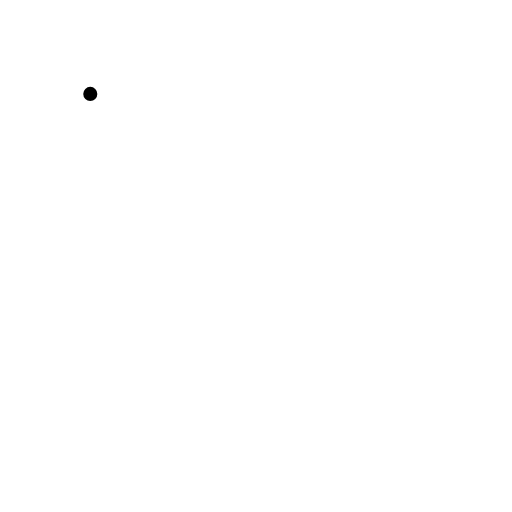
t = 0.00 s
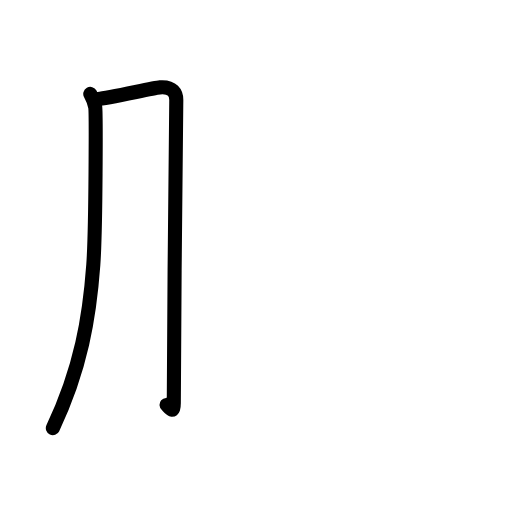
t = 1.81 s
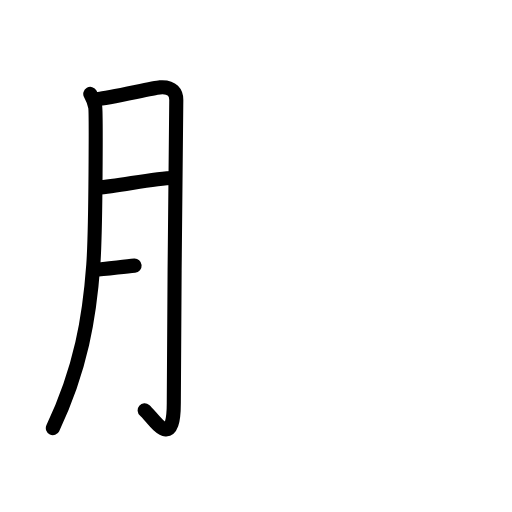
t = 3.50 s
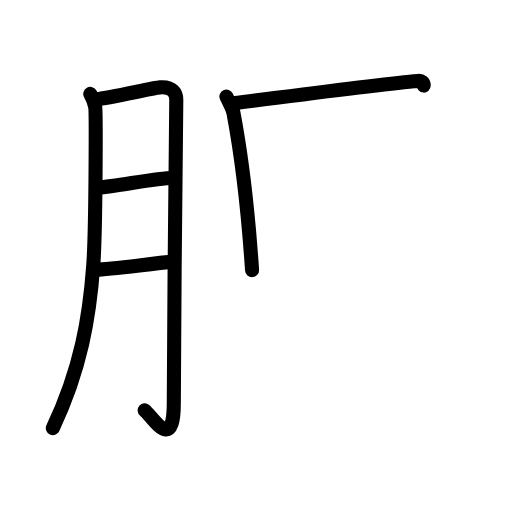
t = 5.42 s
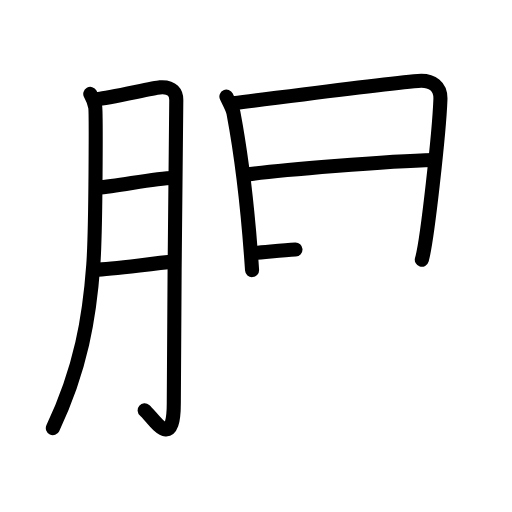
t = 7.25 s
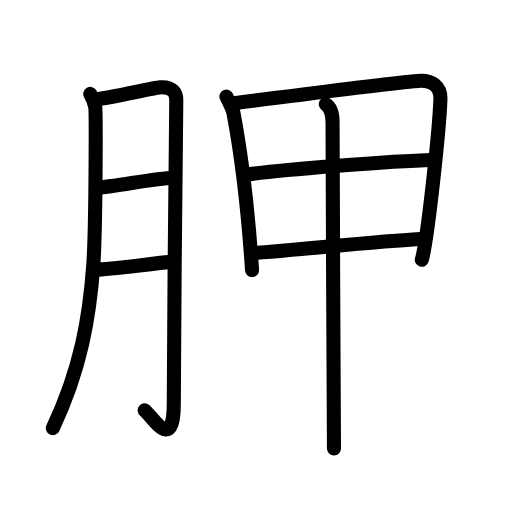
t = 9.00 s

The animated SVG that drew these frames (rendered in a browser with its animation timeline set to each time). Animation: 26 SMIL elements (animate=26); one cycle of 9.00 s.

<?xml version="1.0" encoding="UTF-8"?>
<!--
AniKanjiVG is licensed by CC-BY-SA Paul C. Sommerhoff (https://bitbucket.org/sommerhoff/anikanjivg).
AniKanjiVG uses KanjiVG which is licensed by CC-BY-SA Ulrich Apel (http://kanjivg.tagaini.net).
See also http://creativecommons.org/licenses/by-sa/3.0/
-->
<svg xmlns:kvg='http://kanjivg.tagaini.net' xmlns='http://www.w3.org/2000/svg' width='109' height='109' viewBox='0 0 109 109' style='fill:none;stroke:#000000;stroke-width:3;stroke-linecap:round;stroke-linejoin:round;' id="kvg:kanji_080db"><g id="kvg:080db" kvg:element="胛"><g id="kvg:080db-g1" kvg:element="月" kvg:variant="true" kvg:original="肉" kvg:position="left" kvg:radical="general"><path id="kvg:080db-s1" kvg:type="㇒" d="M19.22,19.99c0.52,0.95,0.88,1.88,1.05,2.8c0.17,0.92,0.15,25.9-0.41,33.63c-0.8,11-2.61,22.08-8.61,34.72"><animate attributeName="d" begin="0.0s" dur="0.3333333333333333s" from="M19.22,19.99C19.22,19.99,19.22,19.99,19.22,19.99" to="M19.22,19.99c0.52,0.95,0.88,1.88,1.05,2.8" />
<animate attributeName="d" begin="0.3333333333333333s" dur="0.3333333333333333s" from="M19.22,19.99c0.52,0.95,0.88,1.88,1.05,2.8c0,0,0,0,0,0,0" to="M19.22,19.99c0.52,0.95,0.88,1.88,1.05,2.8c0.17,0.92,0.15,25.9-0.41,33.63" />
<animate attributeName="d" begin="0.6666666666666666s" dur="0.3333333333333333s" from="M19.22,19.99c0.52,0.95,0.88,1.88,1.05,2.8c0.17,0.92,0.15,25.9-0.41,33.63c0,0,0,0,0,0,0" to="M19.22,19.99c0.52,0.95,0.88,1.88,1.05,2.8c0.17,0.92,0.15,25.9-0.41,33.63c-0.8,11-2.61,22.08-8.61,34.72" />
</path>
<path id="kvg:080db-s2" kvg:type="㇆a" d="M20.82,21.06c2.1-0.06,11.65-2.34,13.21-2.46c2.8-0.23,3.5,1.31,3.5,2.67c0,3.23-0.53,46.22-0.53,64.55c0,10.69-4.41,3.05-6.2,1.54"><animate attributeName="d" begin="1.0s" dur="0.25s" from="M20.82,21.06C20.82,21.06,20.82,21.06,20.82,21.06" to="M20.82,21.06c2.1-0.06,11.65-2.34,13.21-2.46" />
<animate attributeName="d" begin="1.25s" dur="0.25s" from="M20.82,21.06c2.1-0.06,11.65-2.34,13.21-2.46c0,0,0,0,0,0,0" to="M20.82,21.06c2.1-0.06,11.65-2.34,13.21-2.46c2.8-0.23,3.5,1.31,3.5,2.67" />
<animate attributeName="d" begin="1.5s" dur="0.25s" from="M20.82,21.06c2.1-0.06,11.65-2.34,13.21-2.46c2.8-0.23,3.5,1.31,3.5,2.67c0,0,0,0,0,0,0" to="M20.82,21.06c2.1-0.06,11.65-2.34,13.21-2.46c2.8-0.23,3.5,1.31,3.5,2.67c0,3.23-0.53,46.22-0.53,64.55" />
<animate attributeName="d" begin="1.75s" dur="0.25s" from="M20.82,21.06c2.1-0.06,11.65-2.34,13.21-2.46c2.8-0.23,3.5,1.31,3.5,2.67c0,3.23-0.53,46.22-0.53,64.55c0,0,0,0,0,0,0" to="M20.82,21.06c2.1-0.06,11.65-2.34,13.21-2.46c2.8-0.23,3.5,1.31,3.5,2.67c0,3.23-0.53,46.22-0.53,64.55c0,10.69-4.41,3.05-6.2,1.54" />
<animate attributeName="d" begin="0s" dur="1.0s" from="M-100,-100" to="M-100,-100" />
</path>
<path id="kvg:080db-s3" kvg:type="㇐a" d="M20.82,39.95c4.61-0.35,12.03-2.04,16.08-2.07"><animate attributeName="d" begin="2.0s" dur="1.0s" from="M20.82,39.95C20.82,39.95,20.82,39.95,20.82,39.95" to="M20.82,39.95c4.61-0.35,12.03-2.04,16.08-2.07" />
<animate attributeName="d" begin="0s" dur="2.0s" from="M-100,-100" to="M-100,-100" />
</path>
<path id="kvg:080db-s4" kvg:type="㇐a" d="M20.26,57.4c3.79-0.08,11.64-1.28,16.79-1.7"><animate attributeName="d" begin="3.0s" dur="1.0s" from="M20.26,57.4C20.26,57.4,20.26,57.4,20.26,57.4" to="M20.26,57.4c3.79-0.08,11.64-1.28,16.79-1.7" />
<animate attributeName="d" begin="0s" dur="3.0s" from="M-100,-100" to="M-100,-100" />
</path>
</g>
<g id="kvg:080db-g2" kvg:element="甲" kvg:position="right"><g id="kvg:080db-g3" kvg:element="田" kvg:partial="true"><path id="kvg:080db-s5" kvg:type="㇑" d="M48.2,20.56c0.31,0.66,1.33,2.6,1.49,3.41c1.56,8.28,3.15,21.23,3.97,33.53"><animate attributeName="d" begin="4.0s" dur="0.5s" from="M48.2,20.56C48.2,20.56,48.2,20.56,48.2,20.56" to="M48.2,20.56c0.31,0.66,1.33,2.6,1.49,3.41" />
<animate attributeName="d" begin="4.5s" dur="0.5s" from="M48.2,20.56c0.31,0.66,1.33,2.6,1.49,3.41c0,0,0,0,0,0,0" to="M48.2,20.56c0.31,0.66,1.33,2.6,1.49,3.41c1.56,8.28,3.15,21.23,3.97,33.53" />
<animate attributeName="d" begin="0s" dur="4.0s" from="M-100,-100" to="M-100,-100" />
</path>
<path id="kvg:080db-s6" kvg:type="㇕" d="M49.67,22c12.02-1.52,31.07-4.11,39.34-4.77c3.04-0.24,4.86,1.17,4.75,3.94C93.52,27.76,91,51.25,89.8,55.3"><animate attributeName="d" begin="5.0s" dur="0.3333333333333333s" from="M49.67,22C49.67,22,49.67,22,49.67,22" to="M49.67,22c12.02-1.52,31.07-4.11,39.34-4.77" />
<animate attributeName="d" begin="5.333333333333333s" dur="0.3333333333333333s" from="M49.67,22c12.02-1.52,31.07-4.11,39.34-4.77c0,0,0,0,0,0,0" to="M49.67,22c12.02-1.52,31.07-4.11,39.34-4.77c3.04-0.24,4.86,1.17,4.75,3.94" />
<animate attributeName="d" begin="5.666666666666667s" dur="0.3333333333333333s" from="M49.67,22c12.02-1.52,31.07-4.11,39.34-4.77c3.04-0.24,4.86,1.17,4.75,3.94c0,0,0,0,0,0,0" to="M49.67,22c12.02-1.52,31.07-4.11,39.34-4.77c3.04-0.24,4.86,1.17,4.75,3.94C93.52,27.76,91,51.25,89.8,55.3" />
<animate attributeName="d" begin="0s" dur="5.0s" from="M-100,-100" to="M-100,-100" />
</path>
<path id="kvg:080db-s7" kvg:type="㇐" d="M52.15,37.2C59,36.25,83,34.25,92.29,34.05"><animate attributeName="d" begin="6.0s" dur="1.0s" from="M52.15,37.2C52.15,37.2,52.15,37.2,52.15,37.2" to="M52.15,37.2C59,36.25,83,34.25,92.29,34.05" />
<animate attributeName="d" begin="0s" dur="6.0s" from="M-100,-100" to="M-100,-100" />
</path>
<path id="kvg:080db-s8" kvg:type="㇐" d="M53.74,53.88C65.75,53,78.96,51.46,90.4,50.83"><animate attributeName="d" begin="7.0s" dur="1.0s" from="M53.74,53.88C53.74,53.88,53.74,53.88,53.74,53.88" to="M53.74,53.88C65.75,53,78.96,51.46,90.4,50.83" />
<animate attributeName="d" begin="0s" dur="7.0s" from="M-100,-100" to="M-100,-100" />
</path>
</g>
<g id="kvg:080db-g4" kvg:element="丨"><path id="kvg:080db-s9" kvg:type="㇑" d="M69.36,22.19c0.89,0.56,1.44,2.03,1.44,3.81c-0.03,8.98,0.3,66.54,0.3,69.47"><animate attributeName="d" begin="8.0s" dur="0.5s" from="M69.36,22.19C69.36,22.19,69.36,22.19,69.36,22.19" to="M69.36,22.19c0.89,0.56,1.44,2.03,1.44,3.81" />
<animate attributeName="d" begin="8.5s" dur="0.5s" from="M69.36,22.19c0.89,0.56,1.44,2.03,1.44,3.81c0,0,0,0,0,0,0" to="M69.36,22.19c0.89,0.56,1.44,2.03,1.44,3.81c-0.03,8.98,0.3,66.54,0.3,69.47" />
<animate attributeName="d" begin="0s" dur="8.0s" from="M-100,-100" to="M-100,-100" />
</path>
</g>
</g>
</g>
</svg>
